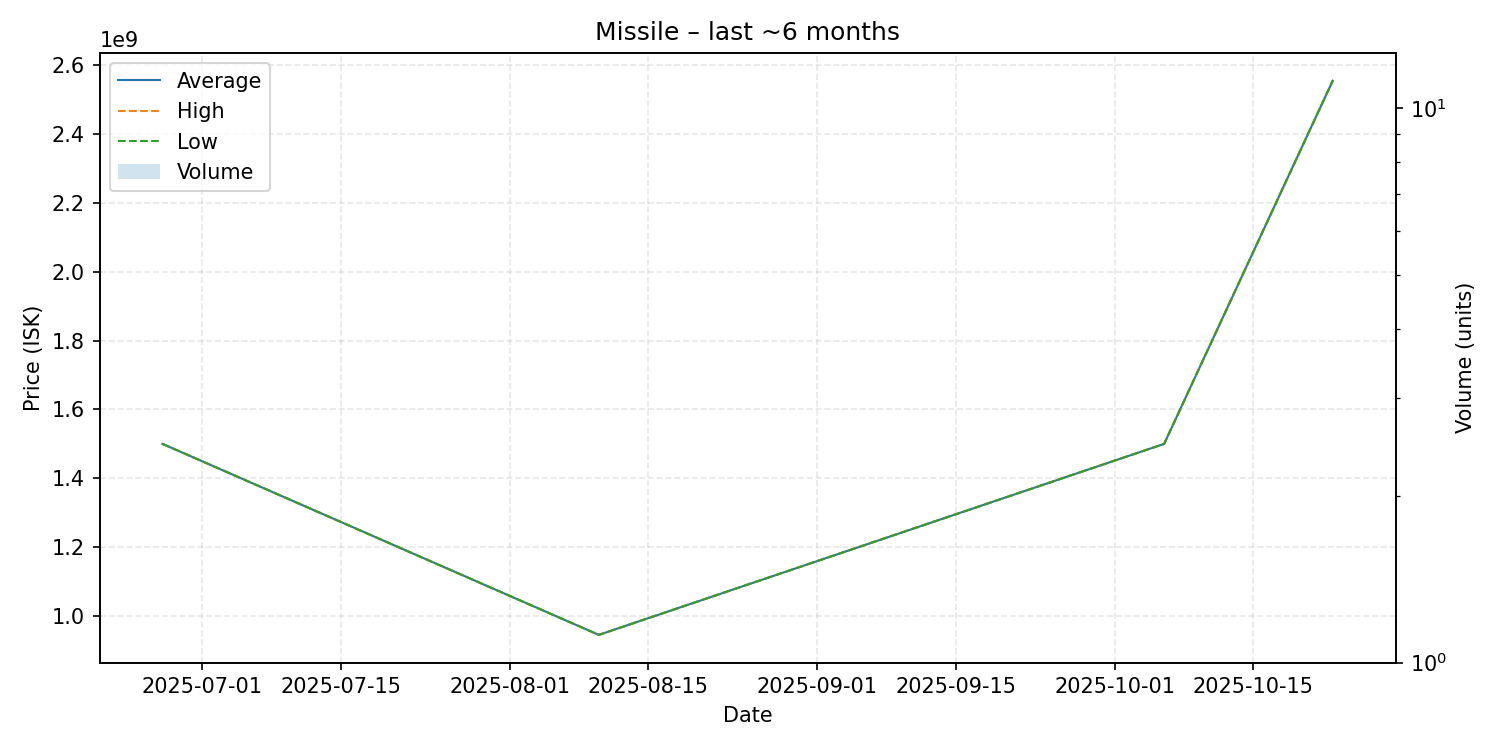

The data file committed next to this chart (first rows):
date, average, highest, lowest, order_count, volume
2025-06-27, 1500000000, 1500000000, 1500000000, 1, 1
2025-08-10, 945200000, 945200000, 945200000, 1, 1
2025-10-06, 1500000000, 1500000000, 1500000000, 1, 1
2025-10-23, 2555000000, 2555000000, 2555000000, 1, 1
